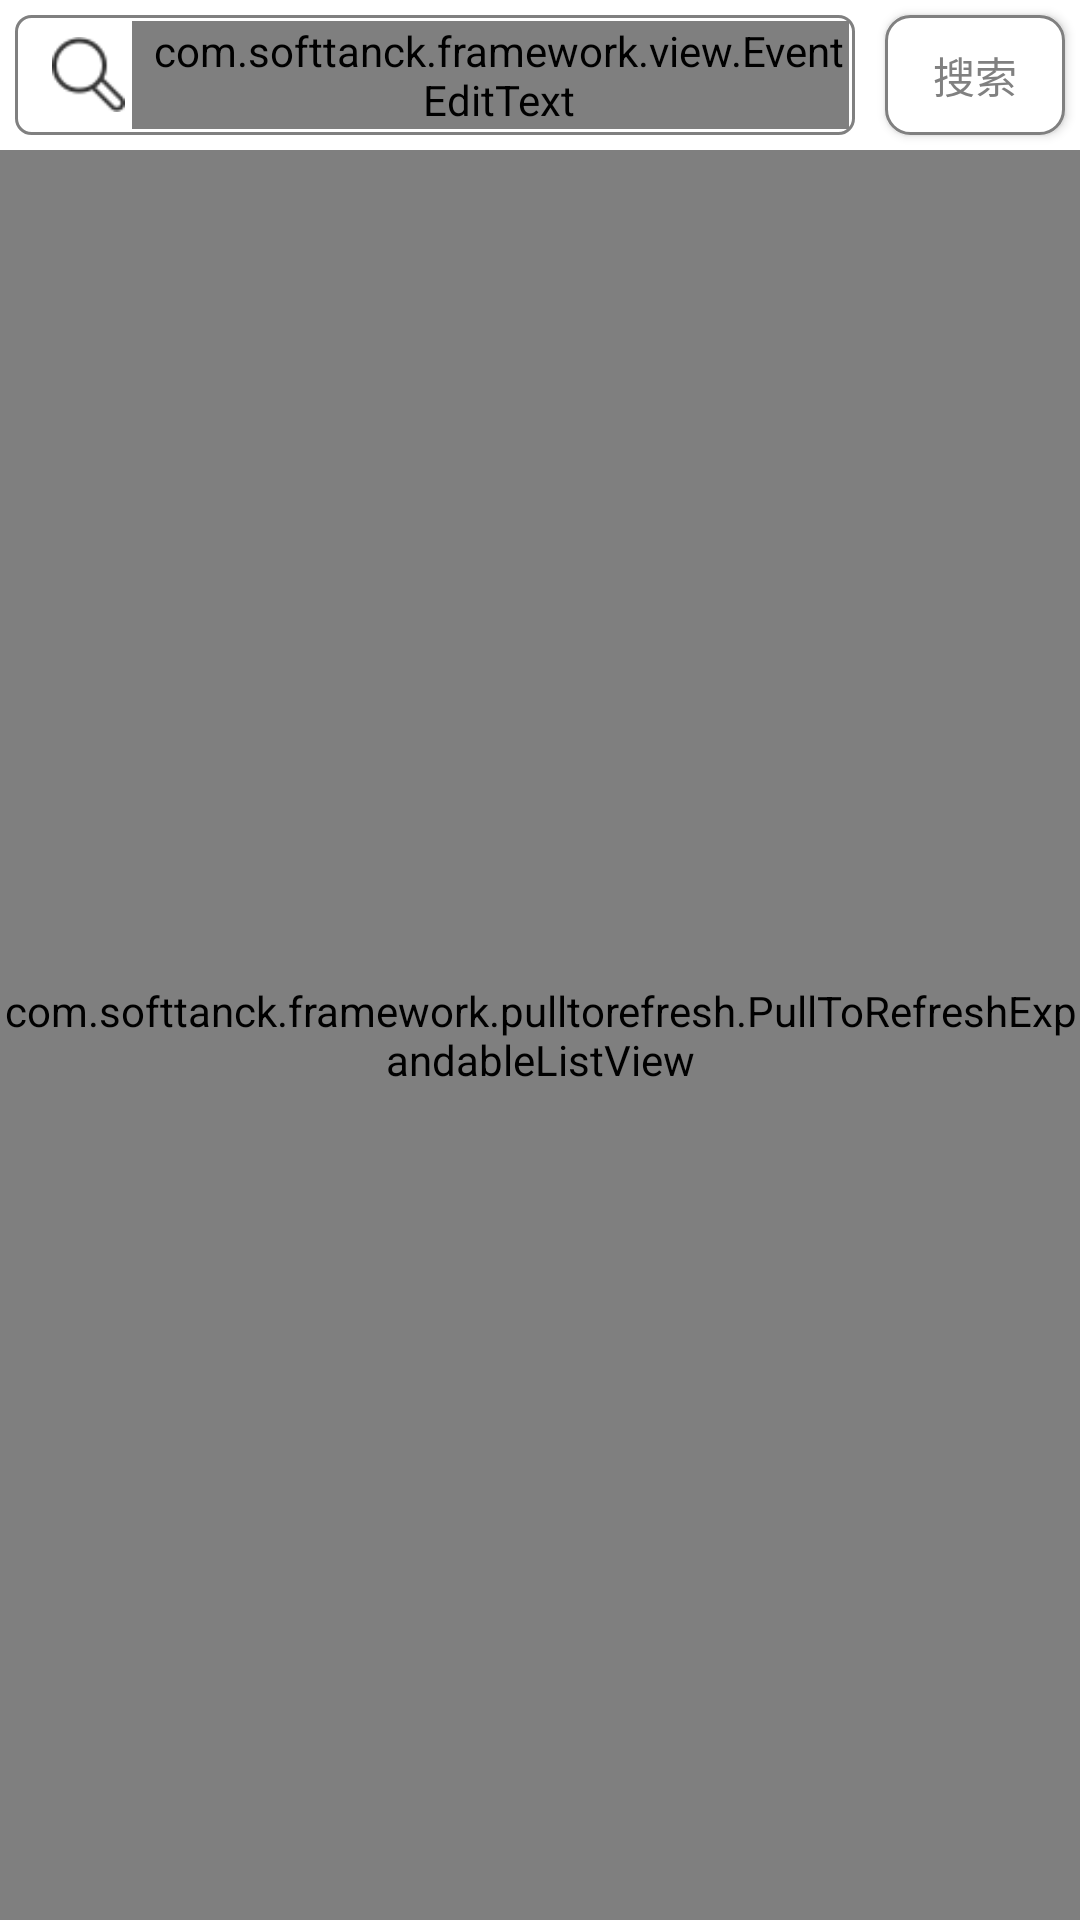

Layout XML and referenced resources for this Android screen:
<!-- AndroidManifest.xml: application theme AppTheme -->
<!-- res/layout/fragment_learn_record.xml -->
<?xml version="1.0" encoding="UTF-8"?>
<RelativeLayout xmlns:android="http://schemas.android.com/apk/res/android"
    android:layout_width="fill_parent"
    android:layout_height="fill_parent"
    android:background="@android:color/white">

    <LinearLayout
        android:layout_width="fill_parent"
        android:layout_height="fill_parent"
        android:background="@android:color/white"
        android:orientation="vertical">


        <RelativeLayout
            android:layout_width="fill_parent"
            android:layout_height="50.0dip">

            <Button
                android:id="@+id/bt_record_searchBtn"
                android:layout_width="60.0dip"
                android:layout_height="40.0dip"
                android:layout_alignParentRight="true"
                android:layout_margin="5.0dip"
                android:background="@drawable/notice_btn_round_area"
                android:gravity="center"
                android:text="搜索"
                android:textColor="#ff808080" />

            <LinearLayout
                android:layout_width="fill_parent"
                android:layout_height="fill_parent"
                android:layout_alignParentLeft="true"
                android:layout_margin="5.0dip"
                android:layout_toLeftOf="@id/bt_record_searchBtn"
                android:background="@drawable/round_white_area_bg"
                android:orientation="horizontal">

                <ImageView
                    android:layout_width="25.0dip"
                    android:layout_height="25.0dip"
                    android:layout_gravity="center_vertical"
                    android:layout_marginLeft="12.0dip"
                    android:src="@mipmap/learn_record_search" />

                <com.softtanck.framework.view.EventEditText
                    android:id="@+id/et_record_search_et"
                    android:layout_width="fill_parent"
                    android:layout_height="fill_parent"
                    android:layout_margin="2.0dip"
                    android:background="@android:color/white"
                    android:gravity="center_vertical"
                    android:hint="输入搜索关键字"
                    android:paddingLeft="5.0dip"
                    android:singleLine="true"
                    android:textSize="14.0sp" />
            </LinearLayout>
        </RelativeLayout>

        <com.softtanck.framework.pulltorefresh.PullToRefreshExpandableListView xmlns:ptr="http://schemas.android.com/apk/res-auto"
            android:id="@+id/lv_record_refreshExpandList"
            android:layout_width="fill_parent"
            android:layout_height="fill_parent"
            android:background="@android:color/white"
            android:cacheColorHint="@android:color/transparent"
            android:childDivider="#eeeeee"
            android:divider="#eeeeee"
            android:dividerHeight="1px"
            android:drawSelectorOnTop="false"
            android:fadingEdge="none"
            android:groupIndicator="@null"
            ptr:ptrAnimationStyle="flip"
            ptr:ptrHeaderBackground="#ffffffff"
            ptr:ptrHeaderTextColor="@android:color/black"
            ptr:ptrMode="both" />
    </LinearLayout>
</RelativeLayout>
<!-- resources referenced by this layout -->
<resources>
  <!-- drawable notice_btn_round_area (drawable) -->
  <?xml version="1.0" encoding="UTF-8"?>
  <selector xmlns:android="http://schemas.android.com/apk/res/android">
      <item android:state_pressed="true">
          <shape android:shape="rectangle">
              <solid android:color="@color/holo_blue_bright" />
              <stroke android:width="1.0dip" android:color="#ff808080" />
              <corners android:radius="8.0dip" />
              <gradient android:centerColor="@color/holo_blue_bright" android:endColor="@color/holo_blue_bright" android:startColor="@color/holo_blue_bright" />
          </shape>
      </item>
      <item android:state_focused="true">
          <shape>
              <solid android:color="@color/holo_blue_bright" />
              <stroke android:width="1.0dip" android:color="#ff808080" />
              <corners android:radius="8.0dip" />
              <gradient android:centerColor="@color/holo_blue_bright" android:endColor="@color/holo_blue_bright" android:startColor="@color/holo_blue_bright" />
          </shape>
      </item>
      <item>
          <shape>
              <solid android:color="@color/white" />
              <stroke android:width="1.0dip" android:color="#ff808080" />
              <corners android:radius="8.0dip" />
          </shape>
      </item>
  </selector>
  <!-- drawable round_white_area_bg (drawable) -->
  <?xml version="1.0" encoding="UTF-8"?>
  <shape xmlns:android="http://schemas.android.com/apk/res/android">
      <stroke
          android:width="1.0dip"
          android:color="#ff808080" />
      <gradient
          android:angle="270.0"
          android:centerColor="#ffffffff"
          android:endColor="#ffffffff"
          android:startColor="#ffffffff" />
      <corners
          android:bottomLeftRadius="5.0dip"
          android:bottomRightRadius="5.0dip"
          android:topLeftRadius="5.0dip"
          android:topRightRadius="5.0dip" />
  </shape>
  <!-- mipmap learn_record_search: png bitmap (mipmap-hdpi, 882 bytes) -->
  <style name="AppTheme" parent="Theme.AppCompat.Light.NoActionBar">
          
      </style>
  <color name="holo_blue_bright">#ff0000</color>
  <color name="white">#FFFFFF</color>
</resources>
